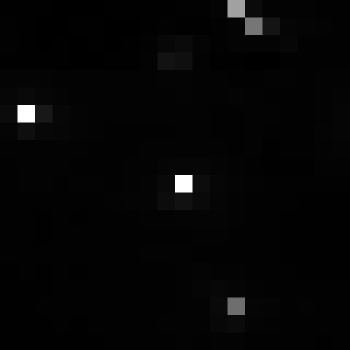

Data behind this chart, as committed beside it:
, xmin, ymin, lat, lon, area, perimeter, max_nanowatts, min_nanowatts, moonlight_illumination, clear_sky_confidence, mean_nanowatts
0, 825, 3027, -4.544, -4.544, 1.0, 0.0, 106.2, 0.39, 11.82, 0.0, 2.135
